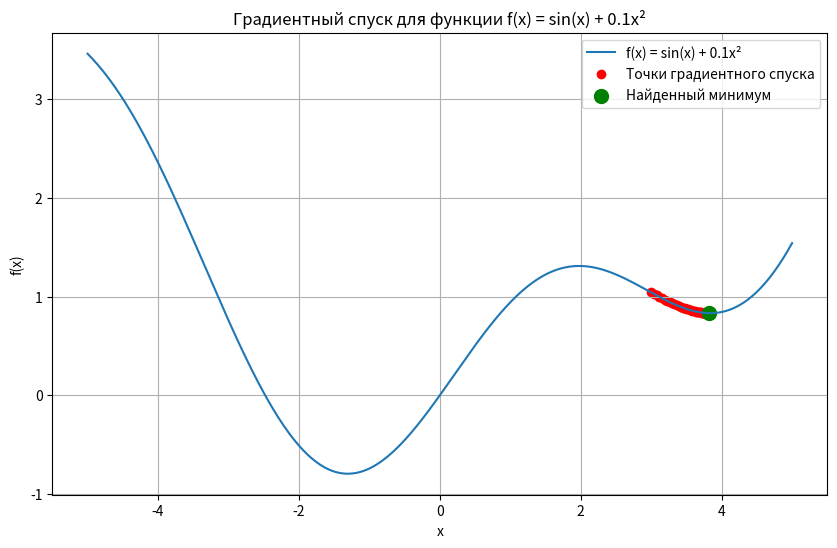

This chart was generated by the following Python code:
import numpy as np
import matplotlib.pyplot as plt


def gradientDescend(func=lambda x: x ** 2, diffFunc=lambda x: 2 * x, x0=3, speed=0.01, epochs=100):
    """
    Реализация метода градиентного спуска

    Параметры:
    func - функция, минимум которой ищем
    diffFunc - производная функции
    x0 - начальная точка
    speed - скорость обучения
    epochs - количество итераций

    Возвращает:
    x_list - список значений x на каждой итерации
    y_list - список значений функции в этих точках
    """
    x_list = []
    y_list = []
    x = x0

    for _ in range(epochs):
        x_list.append(x)
        y_list.append(func(x))

        # Обновление x по формуле градиентного спуска
        x = x - speed * diffFunc(x)

    return x_list, y_list


# 1. Генерируем функцию и её производную
# Используем функцию f(x) = sin(x) + 0.1*x^2, которая имеет несколько минимумов
def func(x):
    return np.sin(x) + 0.1 * x ** 2


def diffFunc(x):
    return np.cos(x) + 0.2 * x


# 2. Применяем градиентный спуск
x_list, y_list = gradientDescend(func, diffFunc, x0=3, speed=0.1, epochs=50)

# 3. Строим график
x_vals = np.linspace(-5, 5, 400)
y_vals = func(x_vals)

plt.figure(figsize=(10, 6))
plt.plot(x_vals, y_vals, label='f(x) = sin(x) + 0.1x²')
plt.scatter(x_list, y_list, color='red', label='Точки градиентного спуска')
plt.scatter(x_list[-1], y_list[-1], color='green', s=100, label='Найденный минимум')
plt.xlabel('x')
plt.ylabel('f(x)')
plt.title('Градиентный спуск для функции f(x) = sin(x) + 0.1x²')
plt.legend()
plt.grid(True)
plt.show()

# 4. Определяем, сходится ли метод к минимуму
print(f"Начальная точка: {x_list[0]}")
print(f"Найденная точка минимума: {x_list[-1]:.4f}")
print(f"Значение функции в этой точке: {y_list[-1]:.4f}")


# 5. Находим граничное значение speed
def find_critical_speed(func, diffFunc, x0=3, epochs=50, tol=1e-2):
    """
    Находит критическое значение скорости обучения,
    при котором метод перестает сходиться
    """
    low = 0.01
    high = 1.0

    while high - low > tol:
        mid = (high + low) / 2
        x_list, _ = gradientDescend(func, diffFunc, x0, mid, epochs)

        # Проверяем, сходится ли метод (значение x не уходит в бесконечность)
        if abs(x_list[-1]) > 100 or np.isnan(x_list[-1]):
            high = mid
        else:
            low = mid

    return (high + low) / 2


critical_speed = find_critical_speed(func, diffFunc)
print(f"\nГраничное значение speed: {critical_speed:.4f}")



